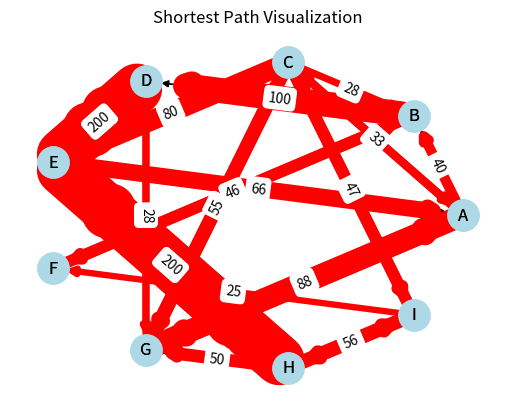

This figure's Python source:
import random
import networkx as nx
import matplotlib.pyplot as plt
import os

class Node:
    def __init__(self, node_name, traffic_number):
        self.name = node_name
        self.n1 = 0
        self.n2 = 0
        self.before_node = {}
        self.after_node = {}
        self.traffic_no = traffic_number

class Edge:
    def __init__(self, from_node, to_node, distance):
        self.frm = from_node
        self.to = to_node
        self.wt = None
        self.distance = distance

    def assign_wt(self, weight):
        self.wt = weight

class Graph:
    def __init__(self):
        self.vertices = 0
        self.edges = 0
        self.nodes = []
        self.edges_lst = []
        
    def insert_node(self, name, traffic_no):
        node = Node(name, traffic_no)
        self.nodes.append(node)
        self.vertices += 1
    
    def insert_edge_oneway(self, from_edge, to_edge, distance):
        sum = 0

        for i in self.nodes:
            if i.name == from_edge or i.name == to_edge:
                sum += 1
            if i.name == from_edge:
                f = i
            if i.name == to_edge:
                t = i
                
        if sum != 2:
            print('The entered nodes are not in the graph or map')

        edge_ob = Edge(f, t, distance)
        a = f.traffic_no
        b = t.traffic_no

        wt = (a + b) / 2
        edge_ob.assign_wt(((1/wt)*20)*int(float(distance)))

        f.after_node[edge_ob] = wt
        f.n2 += 1
        t.before_node[edge_ob] = wt
        t.n1 += 1
        
        self.edges += 1
        self.edges_lst.append(edge_ob)  
    
    def print_graph(self):
        for i in self.nodes:
            print(i.name, i.n1, i.n2, i.before_node, i.after_node)
            
    def dijkstra(self, source_node, dest_node):
        source = None
        distance=0

        for i in self.nodes:
            if i.name == source_node:
                source = i
                break
            
        inf = float("inf")
        dis_dict = {}
        path_dict = {}
        for i in self.nodes:
            if i == source:
                dis_dict[i.name] = 0
                path_dict[i.name] = None
                continue
            
            dis_dict[i.name] = inf
            path_dict[i.name] = []
        
        queue = [source]
        
        while queue:
            x = queue.pop(0)
            
            for j in self.edges_lst:
                if j.frm == x and dis_dict[x.name] + j.wt < dis_dict[j.to.name]:
                    queue.append(j.to)
                    dis_dict[j.to.name] = int(dis_dict[x.name] + j.wt)
                    path_dict[j.to.name].append(j.frm.name)
        
        curr = dest_node
        optimal_path = [curr]
        while curr != source_node:
            curr = path_dict[curr][-1]
            optimal_path.append(curr)
        
        path=optimal_path[::-1]
        
        
        distance=dis_dict[dest_node]
        return path,distance


    def find_weight(self, wt_1, wt_2):
        x = random.randrange(5, 9)
        y = random.randrange(5, 9)
        a = (wt_1 / 10) * x
        b = (wt_2 / 10) * y
        return x, a, b
    
    def density(self, x, distance):
        if x == 5:
            return 900 / distance
        elif x == 6:
            return 700 / distance
        elif x == 7:
            return 500 / distance
        elif x == 8:
            return 300 / distance
        else:
            return 100 / distance

    def insert_edge_twoway(self, from_edge, to_edge, distance):
        self.insert_edge_oneway(from_edge, to_edge, distance)
        self.insert_edge_oneway(to_edge, from_edge, distance)


def run(start,end,mode):
    ob = Graph()

    ob.insert_node('A', 4)
    ob.insert_node('B', 6)
    ob.insert_node('C', 8)
    ob.insert_node('D', 2)
    ob.insert_node('E', 2)
    ob.insert_node('F', 7)
    ob.insert_node('G', 5)
    ob.insert_node('H', 3)
    ob.insert_node('I', 9)

    ob.insert_edge_oneway('A', 'B', 10)
    ob.insert_edge_oneway('B', 'D', 20)
    ob.insert_edge_twoway('A', 'C', 10)
    ob.insert_edge_twoway('G', 'D', 5)
    ob.insert_edge_oneway('C', 'B', 10)
    ob.insert_edge_oneway('C', 'E', 20)
    ob.insert_edge_oneway('E', 'A', 10)
    ob.insert_edge_twoway('E', 'D', 20)
    ob.insert_edge_twoway('B', 'F', 15)
    ob.insert_edge_twoway('C', 'G', 18)
    ob.insert_edge_twoway('E', 'H', 25)
    ob.insert_edge_twoway('H', 'I', 17)
    ob.insert_edge_twoway('A', 'G', 20)
    ob.insert_edge_oneway('I', 'F', 10)
    ob.insert_edge_twoway('I', 'C', 20)
    ob.insert_edge_oneway('H', 'G', 10)
    x,dis = ob.dijkstra(start, end)
    

    graph = nx.DiGraph()
    for node in ob.nodes:
        graph.add_node(node.name, traffic_no=node.traffic_no)
    for edge in ob.edges_lst:
        graph.add_edge(edge.frm.name, edge.to.name, weight=int(edge.wt))

    # Adjusting the edge lengths based on the edge weights
    pos = nx.circular_layout(graph)

    # Drawing the graph using networkx and matplotlib
    nx.draw_networkx(
        graph,
        pos,
        with_labels=True,
        labels={node: node for node in graph.nodes()},
        node_size=500,
        node_color='lightblue',
        edge_color='black'
    )

    # To Add edge labels
    edge_labels = nx.get_edge_attributes(graph, 'weight')
    nx.draw_networkx_edge_labels(graph, pos, edge_labels=edge_labels)

    # Get the current working directory
    current_directory = os.getcwd()

    # Create the path to the 'flasktest' folder
    """ flasktest_folder_path = os.path.join(current_directory, 'flasktest')

    # Create the 'flasktest' directory if it doesn't exist
    if not os.path.exists(flasktest_folder_path):
        os.makedirs(flasktest_folder_path)
 """
    # Create the path to the 'static' folder within 'flasktest'
    static_folder_path = os.path.join(current_directory, 'static')

    # Create the 'static' directory if it doesn't exist
    if not os.path.exists(static_folder_path):
        os.makedirs(static_folder_path)


    plt.title('Graph Visualization')
    plt.axis('off')
    plt.savefig(os.path.join(static_folder_path, 'graph_before_dijkstra.png'))
    if mode == 0:
        plt.show()

    # Dijkstra
    nx.draw_networkx(
        graph,
        pos,
        with_labels=True,
        labels={node: node for node in graph.nodes()},
        node_size=500,
        node_color='lightblue',
        edge_color='black'
    )
    edge_labels = nx.get_edge_attributes(graph, 'weight')

    # Highlight the shortest path
    path = ob.dijkstra(str(start), str(end))
    print(path)
    path_edges = [(path[i], path[i + 1]) for i in range(len(path) - 1)]
    for edge in graph.edges:
        if (edge[0], edge[1]) in path_edges or (edge[1], edge[0]) in path_edges:
            graph.edges[edge]['color'] = 'springgreen'
        else:
            graph.edges[edge]['color'] = 'red'

    edge_colors = [graph.edges[edge]['color'] for edge in graph.edges]
    weights = [edge_labels[edge] / 5.5 for edge in graph.edges]
    nx.draw_networkx_edges(
        graph,
        pos,
        edgelist=graph.edges,
        edge_color=edge_colors,
        width=weights
    )

    # Add edge labels
    nx.draw_networkx_edge_labels(graph, pos, edge_labels=edge_labels)

    plt.title('Shortest Path Visualization')
    plt.axis('off')
    plt.savefig(os.path.join(static_folder_path, 'graph_after_dijkstra.png'))
    if mode == 0:
        plt.show()
    return (str(x),dis)

if __name__ == "__main__":
    run('A','F',1)
